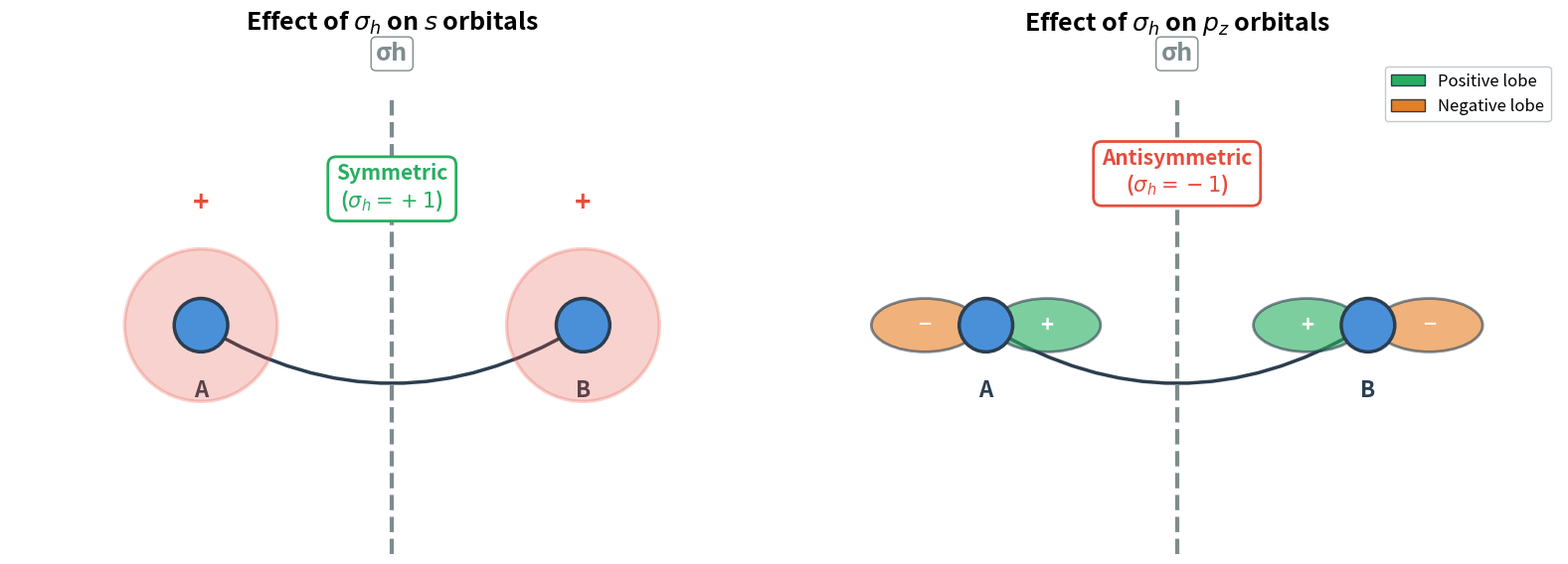

Write Python code to recreate this figure.
import matplotlib.pyplot as plt
import matplotlib.patches as patches
import numpy as np

# ----------------------------------------------------------------------
# Global style settings for a clean, high-quality look
# ----------------------------------------------------------------------
plt.rcParams.update({
    'font.family': 'sans-serif',
    'font.size': 14,
    'axes.linewidth': 2,
    'lines.linewidth': 3,
    'figure.facecolor': 'white',
    'axes.facecolor': 'white',
})

# ----------------------------------------------------------------------
# Helper functions
# ----------------------------------------------------------------------
def draw_atom(ax, x, y, label, color='#4A90D9', radius=0.35):
    """Draw an atom as a filled circle with a label."""
    circle = patches.Circle((x, y), radius, facecolor=color,
                             edgecolor='#2C3E50', linewidth=2.5, zorder=10)
    ax.add_patch(circle)
    ax.text(x, y - radius - 0.35, label, ha='center', va='top',
            fontsize=16, fontweight='bold', color='#2C3E50')

def draw_s_orbital(ax, x, y, radius=1.0, color='#E74C3C', alpha=0.25):
    """Draw an s orbital as a translucent circle with a '+' sign."""
    circle = patches.Circle((x, y), radius, facecolor=color, edgecolor=color,
                             linewidth=2.5, alpha=alpha, zorder=5)
    ax.add_patch(circle)
    ax.text(x, y, '+', ha='center', va='center',
            fontsize=22, fontweight='bold', color='#C0392B')

def draw_pz_orbital(ax, atom_x, atom_y, sign_right=1, right_color='#27AE60',
                     left_color='#E67E22', width=1.4, height=0.7, gap=0.1):
    """Draw a pz orbital (two lobes) oriented along x.

    Parameters
    ----------
    sign_right : +1 or -1
        Sign of the right lobe; left lobe gets opposite sign.
    right_color, left_color : colors for positive and negative lobes.
    width, height : size of each lobe (ellipse).
    gap : small separation from the nucleus.
    """
    # Right lobe
    rx = atom_x + gap + width/2
    ell_r = patches.Ellipse((rx, atom_y), width, height,
                            facecolor=right_color if sign_right > 0 else left_color,
                            edgecolor='#2C3E50', linewidth=2, alpha=0.6, zorder=5)
    ax.add_patch(ell_r)
    ax.text(rx, atom_y, '+' if sign_right > 0 else '−',
            ha='center', va='center', fontsize=16, fontweight='bold',
            color='white', zorder=6)

    # Left lobe
    lx = atom_x - gap - width/2
    sign_left = -sign_right
    ell_l = patches.Ellipse((lx, atom_y), width, height,
                            facecolor=right_color if sign_left > 0 else left_color,
                            edgecolor='#2C3E50', linewidth=2, alpha=0.6, zorder=5)
    ax.add_patch(ell_l)
    ax.text(lx, atom_y, '+' if sign_left > 0 else '−',
            ha='center', va='center', fontsize=16, fontweight='bold',
            color='white', zorder=6)

def draw_mirror_plane(ax, x=0, ymin=-3, ymax=3):
    """Draw a vertical dashed line representing the mirror plane."""
    ax.plot([x, x], [ymin, ymax], '--', color='#7F8C8D', linewidth=3, zorder=2)
    ax.text(x, ymax + 0.4, 'σh', ha='center', va='bottom',
            fontsize=18, fontweight='bold', color='#7F8C8D',
            bbox=dict(boxstyle='round,pad=0.2', facecolor='white', edgecolor='#7F8C8D'))

# ----------------------------------------------------------------------
# Create the figure with two subplots
# ----------------------------------------------------------------------
fig, (ax_s, ax_p) = plt.subplots(1, 2, figsize=(16, 7))

# Common settings for both axes
for ax in [ax_s, ax_p]:
    ax.set_xlim(-5, 5)
    ax.set_ylim(-3, 3.5)
    ax.set_aspect('equal')
    ax.axis('off')

# ----------------------------------------------------------------------
# Left subplot : s orbitals (symmetric)
# ----------------------------------------------------------------------
ax_s.set_title('Effect of $\\sigma_h$ on $s$ orbitals', fontsize=18, pad=20, weight='bold')

# Atom positions
atom_xA, atom_xB = -2.5, 2.5
atom_y = 0

draw_atom(ax_s, atom_xA, atom_y, 'A')
draw_atom(ax_s, atom_xB, atom_y, 'B')

# s orbitals
draw_s_orbital(ax_s, atom_xA, atom_y)
draw_s_orbital(ax_s, atom_xB, atom_y)

# Mirror plane
draw_mirror_plane(ax_s)

# Arrow showing reflection yields same sign
ax_s.annotate('', xy=(atom_xB, atom_y), xytext=(atom_xA, atom_y),
              arrowprops=dict(arrowstyle='<->', color='#2C3E50', linewidth=2.5,
                              connectionstyle='arc3,rad=0.3'))
ax_s.text(0, 1.8, 'Symmetric\n($\\sigma_h = +1$)', ha='center', va='center',
          fontsize=15, fontweight='bold', color='#27AE60',
          bbox=dict(boxstyle='round,pad=0.4', facecolor='white', edgecolor='#27AE60', linewidth=2))

# Indicate that both s orbitals have the same sign
ax_s.text(atom_xA, 1.6, '+', ha='center', va='center', fontsize=20, fontweight='bold', color='#E74C3C')
ax_s.text(atom_xB, 1.6, '+', ha='center', va='center', fontsize=20, fontweight='bold', color='#E74C3C')

# ----------------------------------------------------------------------
# Right subplot : pz orbitals (antisymmetric)
# ----------------------------------------------------------------------
ax_p.set_title('Effect of $\\sigma_h$ on $p_z$ orbitals', fontsize=18, pad=20, weight='bold')

# Same atom positions
draw_atom(ax_p, atom_xA, atom_y, 'A')
draw_atom(ax_p, atom_xB, atom_y, 'B')

# Draw pz orbital on atom A: positive lobe to right, negative to left
draw_pz_orbital(ax_p, atom_xA, atom_y, sign_right=+1)
# Draw pz orbital on atom B: reflected and flipped sign
draw_pz_orbital(ax_p, atom_xB, atom_y, sign_right=-1)

# Mirror plane
draw_mirror_plane(ax_p)

# Arrow with label indicating antisymmetry
ax_p.annotate('', xy=(atom_xB, atom_y), xytext=(atom_xA, atom_y),
              arrowprops=dict(arrowstyle='<->', color='#2C3E50', linewidth=2.5,
                              connectionstyle='arc3,rad=0.3'))
ax_p.text(0, 2.0, 'Antisymmetric\n($\\sigma_h = -1$)', ha='center', va='center',
          fontsize=15, fontweight='bold', color='#E74C3C',
          bbox=dict(boxstyle='round,pad=0.4', facecolor='white', edgecolor='#E74C3C', linewidth=2))

# Legend for lobe colors
legend_elements = [
    patches.Patch(facecolor='#27AE60', edgecolor='#2C3E50', label='Positive lobe'),
    patches.Patch(facecolor='#E67E22', edgecolor='#2C3E50', label='Negative lobe'),
]
ax_p.legend(handles=legend_elements, loc='upper right', fontsize=12,
            framealpha=0.9, edgecolor='#BDC3C7')

# ----------------------------------------------------------------------
# Final layout and display
# ----------------------------------------------------------------------
plt.tight_layout()
plt.savefig('sigma_h_orbital_symmetry.png', dpi=200, bbox_inches='tight')
plt.show()
